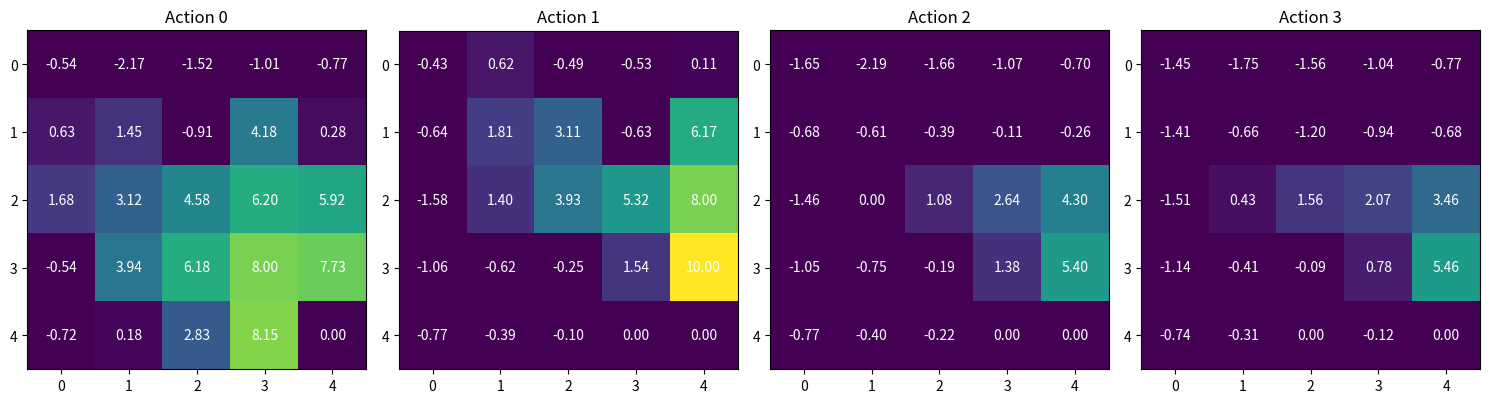

Reproduce this figure in Python.
import numpy as np
import random
import matplotlib.pyplot as plt

# Environment parameters
grid_size = 5
goal_state = (4, 4)
n_actions = 4  # up, down, left, right
actions = [(0, 1), (1, 0), (0, -1), (-1, 0)]  # Move right, down, left, up

# Q-Table initialization
Q = np.zeros((grid_size, grid_size, n_actions))

# Parameters
alpha = 0.1  # Learning rate
gamma = 0.9  # Discount factor
epsilon = 0.1  # Exploration rate
episodes = 1000

# Helper function to get the next state
def get_next_state(state, action):
    new_state = (state[0] + action[0], state[1] + action[1])
    # Ensure the new state is within bounds
    if 0 <= new_state[0] < grid_size and 0 <= new_state[1] < grid_size:
        return new_state
    return state  # If out of bounds, stay in the same state

# Training the agent
for episode in range(episodes):
    state = (0, 0)  
    total_reward = 0
    while state != goal_state:
       
        if random.uniform(0, 1) < epsilon:
            action_index = random.randint(0, n_actions - 1)  
        else:
            action_index = np.argmax(Q[state[0], state[1]])  

        action = actions[action_index]
        next_state = get_next_state(state, action)
        reward = 10 if next_state == goal_state else -1

       
        best_next_action = np.max(Q[next_state[0], next_state[1]])
        Q[state[0], state[1], action_index] = (
            Q[state[0], state[1], action_index] +
            alpha * (reward + gamma * best_next_action - Q[state[0], state[1], action_index])
        )

        state = next_state
        total_reward += reward

    if episode % 100 == 0:
        print(f"Episode {episode}: Total Reward = {total_reward}")

print("Training complete!")


def plot_q_values(Q):
    fig, axs = plt.subplots(1, n_actions, figsize=(15, 5))
    for i in range(n_actions):
        ax = axs[i]
        ax.imshow(Q[:, :, i], cmap='viridis', vmin=0, vmax=np.max(Q))
        ax.set_title(f'Action {i}')
        ax.set_xticks(np.arange(grid_size))
        ax.set_yticks(np.arange(grid_size))
        ax.set_xticklabels(np.arange(grid_size))
        ax.set_yticklabels(np.arange(grid_size))
        for (j, k), val in np.ndenumerate(Q[:, :, i]):
            ax.text(k, j, f'{val:.2f}', ha='center', va='center', color='white')
    plt.tight_layout()
    plt.show()

plot_q_values(Q)

#
